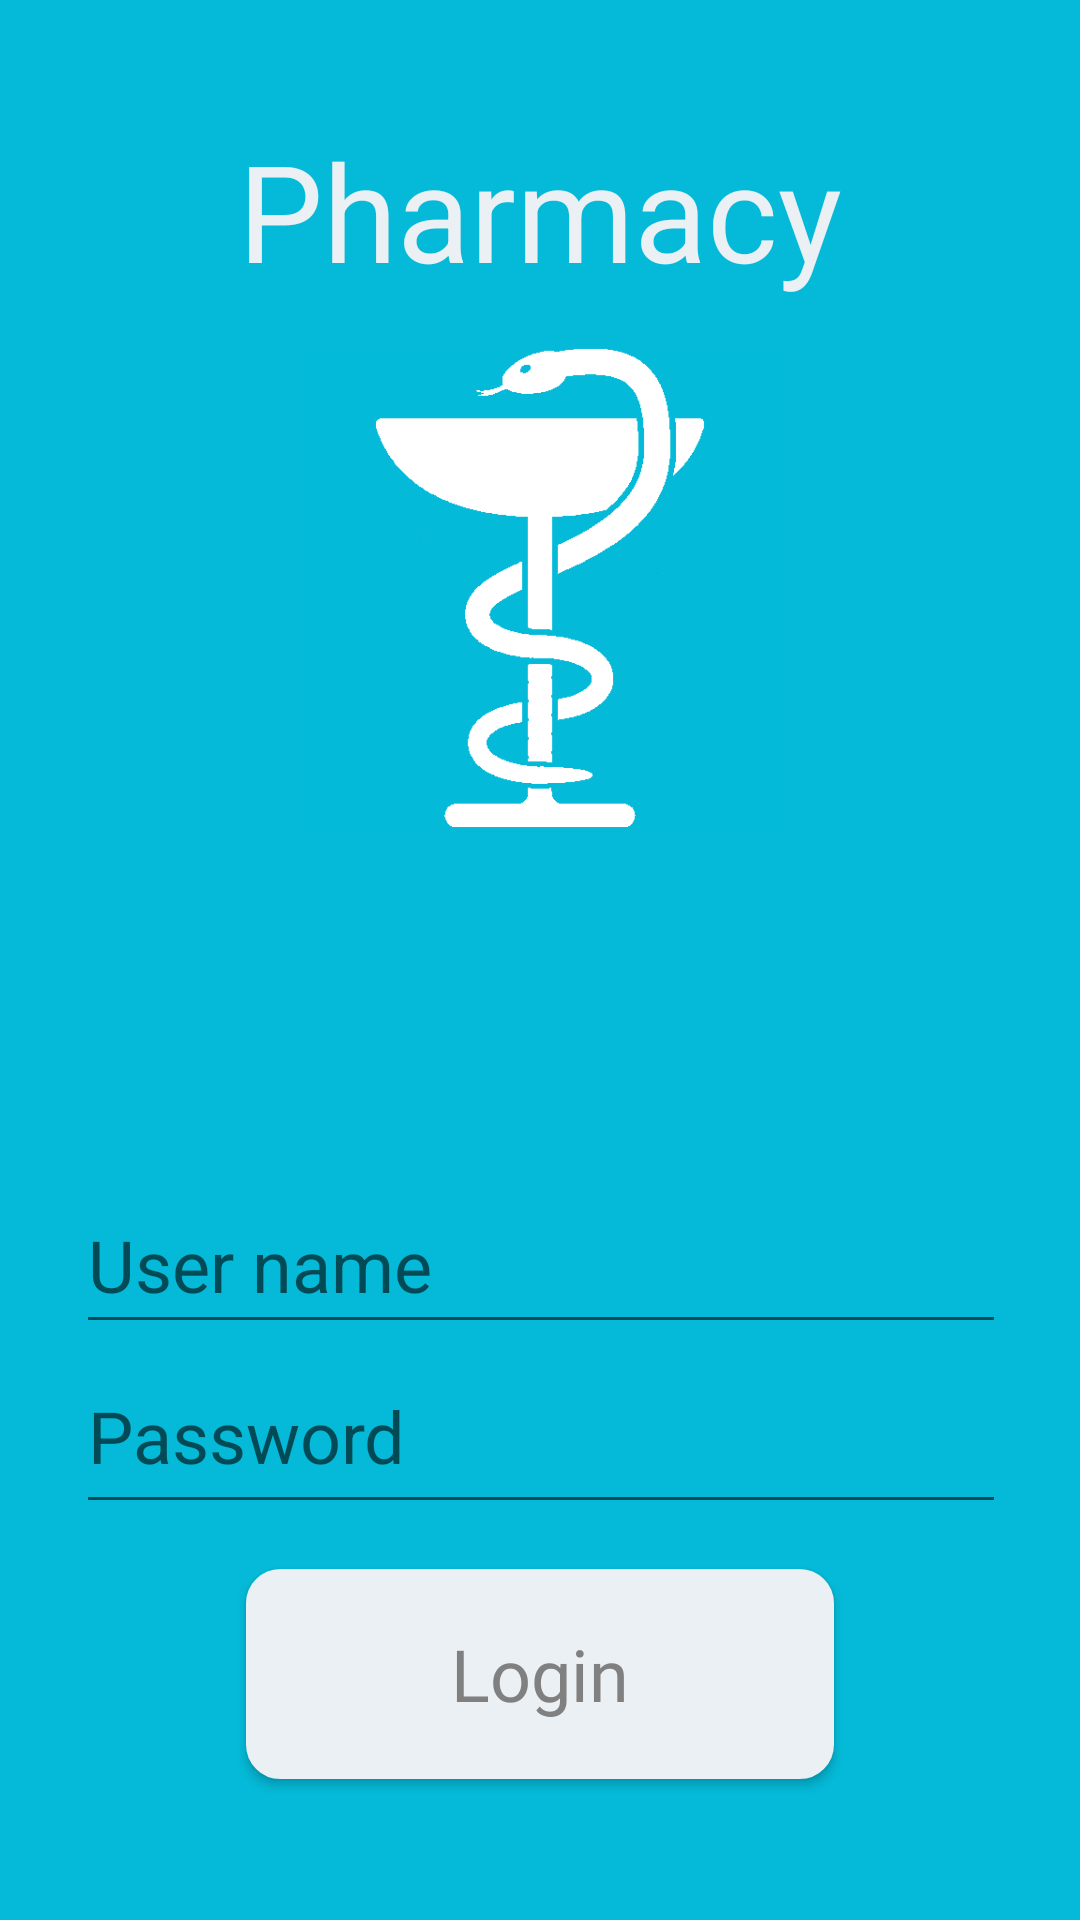

This screen was rendered from an Android layout file. Write that file and the resources it references.
<!-- AndroidManifest.xml: application theme AppTheme -->
<!-- res/layout/activity_main.xml -->
<?xml version="1.0" encoding="utf-8"?>
<androidx.constraintlayout.widget.ConstraintLayout xmlns:android="http://schemas.android.com/apk/res/android"
    xmlns:app="http://schemas.android.com/apk/res-auto"
    xmlns:tools="http://schemas.android.com/tools"
    android:layout_width="match_parent"
    android:layout_height="match_parent"
    android:background="@color/background"
    tools:context=".MainActivity">

    <EditText

        android:id="@+id/UsernameText"
        android:layout_width="310dp"
        android:layout_height="56dp"
        android:layout_marginBottom="60dp"
        android:ems="10"
        android:hint="@string/user_name"
        android:importantForAutofill="no"
        android:inputType="textPersonName"
        android:textAppearance="@style/TextAppearance.AppCompat.Display1"
        android:textColor="@color/Login"
        android:textSize="24sp"
        app:layout_constraintBottom_toBottomOf="@+id/PasswordText"
        app:layout_constraintEnd_toEndOf="parent"
        app:layout_constraintHorizontal_bias="0.504"
        app:layout_constraintStart_toStartOf="parent" />

    <TextView
        android:id="@+id/textView2"
        android:layout_width="275dp"
        android:layout_height="74dp"
        android:layout_marginTop="40dp"
        android:fontFamily="sans-serif"
        android:text="@string/pharmacy"
        android:textAlignment="center"
        android:textAppearance="@style/TextAppearance.AppCompat.Display2"
        android:textColor="@color/Text"
        app:layout_constraintEnd_toEndOf="parent"
        app:layout_constraintStart_toStartOf="parent"
        app:layout_constraintTop_toTopOf="parent" />

    <EditText
        android:id="@+id/PasswordText"
        android:layout_width="310dp"
        android:layout_height="62dp"
        android:layout_marginBottom="28dp"
        android:ems="10"
        android:hint="@string/password"
        android:importantForAutofill="no"
        android:inputType="textPassword"
        android:textColor="@color/Login"
        android:textSize="24sp"
        app:layout_constraintBottom_toBottomOf="@+id/LoginButton"
        app:layout_constraintEnd_toEndOf="parent"
        app:layout_constraintHorizontal_bias="0.504"
        app:layout_constraintStart_toStartOf="parent" />

    <Button
        android:id="@+id/LoginButton"
        android:layout_width="196dp"
        android:layout_height="70dp"
        android:layout_marginBottom="104dp"
        android:background="@drawable/buttonshape"
        android:fontFamily="@font/arimo_bold"
        android:padding="10dp"
        android:text="@string/login"
        android:textAppearance="@style/TextAppearance.AppCompat.Large"
        android:textColor="#808080"
        android:textSize="24sp"
        android:translationY="57dp"
        app:backgroundTint="@color/Text"
        app:layout_constraintBottom_toBottomOf="parent"
        app:layout_constraintEnd_toEndOf="parent"
        app:layout_constraintStart_toStartOf="parent" />

    <ImageView

        android:id="@+id/imageView"
        android:layout_width="160dp"
        android:layout_height="168dp"
        android:layout_marginTop="72dp"
        android:contentDescription="@string/image_of_pharmacy"
        app:layout_constraintEnd_toEndOf="parent"
        app:layout_constraintStart_toStartOf="parent"
        app:layout_constraintTop_toTopOf="@+id/textView2"
        app:srcCompat="@drawable/pharm2" />

</androidx.constraintlayout.widget.ConstraintLayout>
<!-- resources referenced by this layout -->
<resources>
  <color name="Login">#808080</color>
  <color name="Text">#EBF0F4</color>
  <color name="background">#04BAD8</color>
  <!-- drawable buttonshape (drawable) -->
  <?xml version="1.0" encoding="utf-8"?>
  <selector xmlns:android="http://schemas.android.com/apk/res/android" >
      <item android:state_pressed="true" >
          <shape android:shape="rectangle"  >
              <corners android:radius="3dip" />
              <stroke android:width="1dip" android:color="#5e7974" />
              <gradient android:angle="-90" android:startColor="#345953" android:endColor="#689a92"  />
          </shape>
      </item>
      <item android:state_focused="true">
          <shape android:shape="rectangle"  >
              <corners android:radius="3dip" />
              <stroke android:width="1dip" android:color="#5e7974" />
              <solid android:color="#58857e"/>
          </shape>
      </item>
      <item >
          <shape android:shape="rectangle"  >
              <corners android:radius="11dip" />
              <stroke android:width="1dip" android:color="#5e7974" />
              <gradient android:angle="-90" android:startColor="#8dbab3" android:endColor="#58857e" />
          </shape>
      </item>
  </selector>
  <!-- drawable pharm2: png bitmap (drawable-v24, 14189 bytes) -->
  <string name="image_of_pharmacy">Image of pharmacy</string>
  <string name="login">Login</string>
  <string name="password">Password</string>
  <string name="pharmacy">Pharmacy</string>
  <string name="user_name">User name</string>
  <style name="AppTheme" parent="Theme.AppCompat.Light.NoActionBar">
          
          <item name="colorPrimary">@color/background</item>
          <item name="colorPrimaryDark">@color/Login</item>
          <item name="colorAccent">@color/Text</item>
  
          
          <item name="colorSecondary">@color/teal_200</item>
          
      </style>
  <color name="teal_200">#FF03DAC5</color>
</resources>
